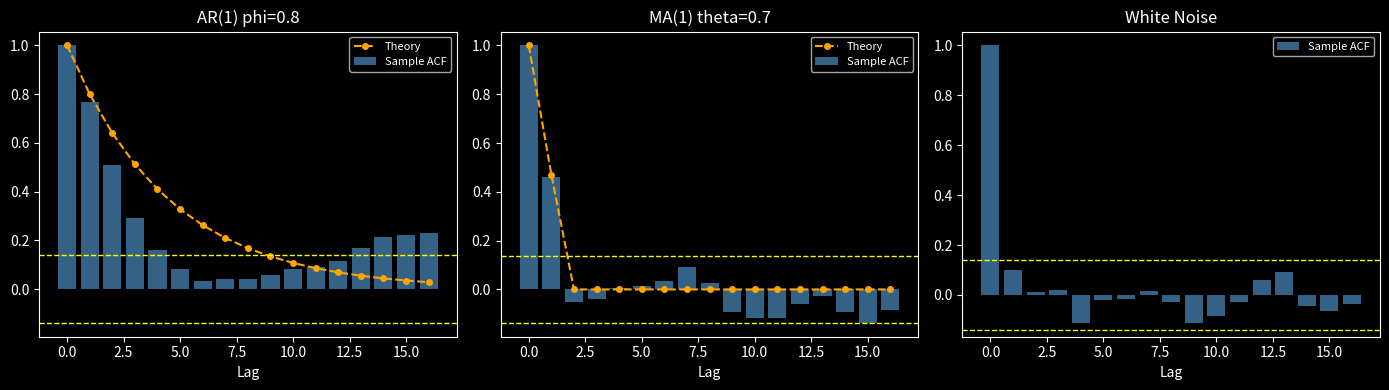

Python code for this plot: (Note: this script raises an exception after producing the figure.)
import numpy as np
import matplotlib.pyplot as plt
plt.style.use('dark_background')


rng = np.random.default_rng(42)
n = 200

# AR(1) simulation
y_ar = np.zeros(n)
for t in range(1, n):
    y_ar[t] = 0.8 * y_ar[t-1] + rng.normal()

# MA(1) simulation
eps = rng.normal(size=n+1)
y_ma = eps[1:] + 0.7 * eps[:-1]

# White noise
y_wn = rng.normal(size=n)
print('Series generated:', len(y_ar), len(y_ma), len(y_wn))


def sample_acf(y, max_lag=16):
    y_c = y - y.mean()
    var = np.dot(y_c, y_c)
    return [np.dot(y_c[k:], y_c[:-k]) / var if k > 0 else 1.0
            for k in range(max_lag + 1)]

acf_ar = sample_acf(y_ar)
acf_ma = sample_acf(y_ma)
acf_wn = sample_acf(y_wn)

lags = np.arange(17)
theory_ar = 0.8 ** lags
theory_ma = np.array([1 if k==0 else 0.7/(1+0.49) if k==1 else 0 for k in lags])
sig = 1.96 / np.sqrt(n)

fig, axes = plt.subplots(1, 3, figsize=(14, 4))
for ax, acf_v, theory, title in zip(
        axes, [acf_ar, acf_ma, acf_wn], [theory_ar, theory_ma, None],
        ['AR(1) phi=0.8', 'MA(1) theta=0.7', 'White Noise']):
    ax.bar(lags, acf_v, color='steelblue', alpha=0.75, label='Sample ACF')
    if theory is not None:
        ax.plot(lags, theory, 'o--', color='orange', ms=4, label='Theory')
    ax.axhline(sig, color='yellow', ls='--', lw=1)
    ax.axhline(-sig, color='yellow', ls='--', lw=1)
    ax.set_title(title); ax.set_xlabel('Lag'); ax.legend(fontsize=8)
plt.tight_layout(); plt.show()


def yule_walker_pacf(y, max_lag=10):
    rho = sample_acf(y, max_lag)[1:]  # lags 1..max_lag
    pacf_vals = [rho[0]]
    for k in range(2, max_lag + 1):
        R = np.array([[rho[abs(i-j)] for j in range(k-1)] for i in range(k-1)])
        r = np.array(rho[:k-1])
        phi = np.linalg.solve(R, r) if k > 1 else np.array([])
        phi_kk = (rho[k-1] - phi @ rho[k-2::-1]) / (1 - phi @ rho[:k-1])
        pacf_vals.append(float(phi_kk))
    return pacf_vals

pacf_ar = yule_walker_pacf(y_ar)
print('PACF AR(1) lags 1-6:', [round(v,3) for v in pacf_ar[:6]])
print('Expected: large at lag 1, near-zero after that')


y_small = np.array([4.0, 7, 5, 8, 6, 9, 7, 10])

# TODO(you): compute sample ACF at lags 1-5
# Hint: use sample_acf defined above, take [1:6]
acf_small = None  # replace

assert acf_small is not None, 'compute acf_small!'
assert len(acf_small) == 5, 'need exactly 5 values'
print('Your ACF lags 1-5:', [round(v,3) for v in acf_small])
